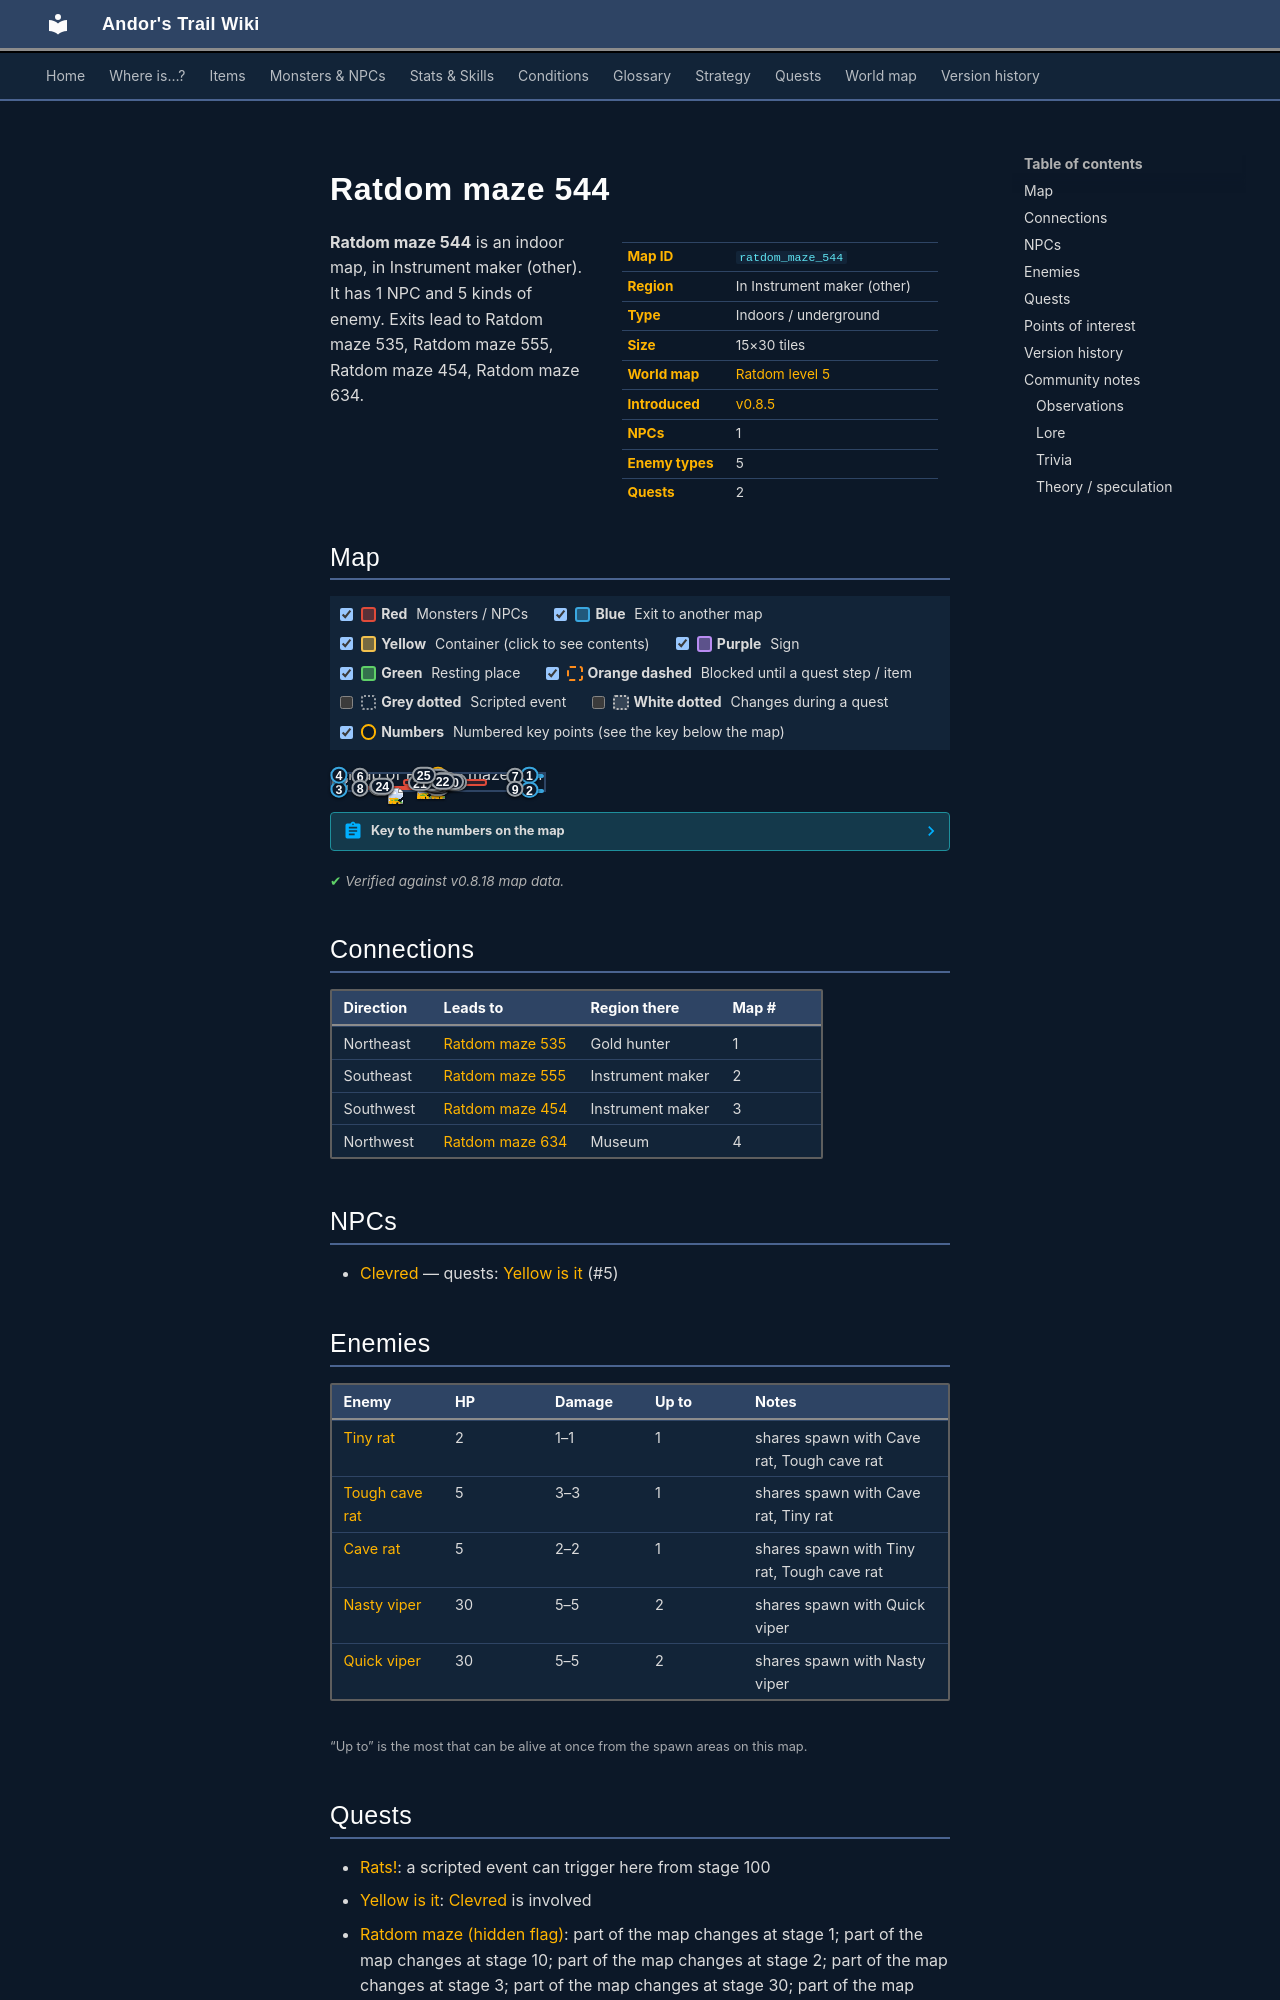

repository: asdfghjkl628/Andor-s-Trail-Wikiiii · page: maps/ratdom_maze_544/index.html · generator: mkdocs

---
description: "Ratdom maze 544 is an indoor location in Andor's Trail, in Instrument maker (other). NPCs: Clevred. Enemies: Tiny rat, Tough cave rat, Cave rat, Nasty viper, Quick viper. Exits to Ratdom maze 535, Ratdom maze 555, Ratdom maze 454, Ratdom maze 634."
---

# Ratdom maze 544

<div class="infobox" markdown>

| | |
|---|---|
| **Map ID** | `ratdom_maze_544` |
| **Region** | In Instrument maker (other) |
| **Type** | Indoors / underground |
| **Size** | 15×30 tiles |
| **World map** | [Ratdom level 5](index.md) |
| **Introduced** | [v0.8.5](../versions/0.8.5.md) |
| **NPCs** | 1 |
| **Enemy types** | 5 |
| **Quests** | 2 |

</div>

**Ratdom maze 544** is an indoor map, in Instrument maker (other). It has 1 NPC and 5 kinds of enemy. Exits lead to Ratdom maze 535, Ratdom maze 555, Ratdom maze 454, Ratdom maze 634.
